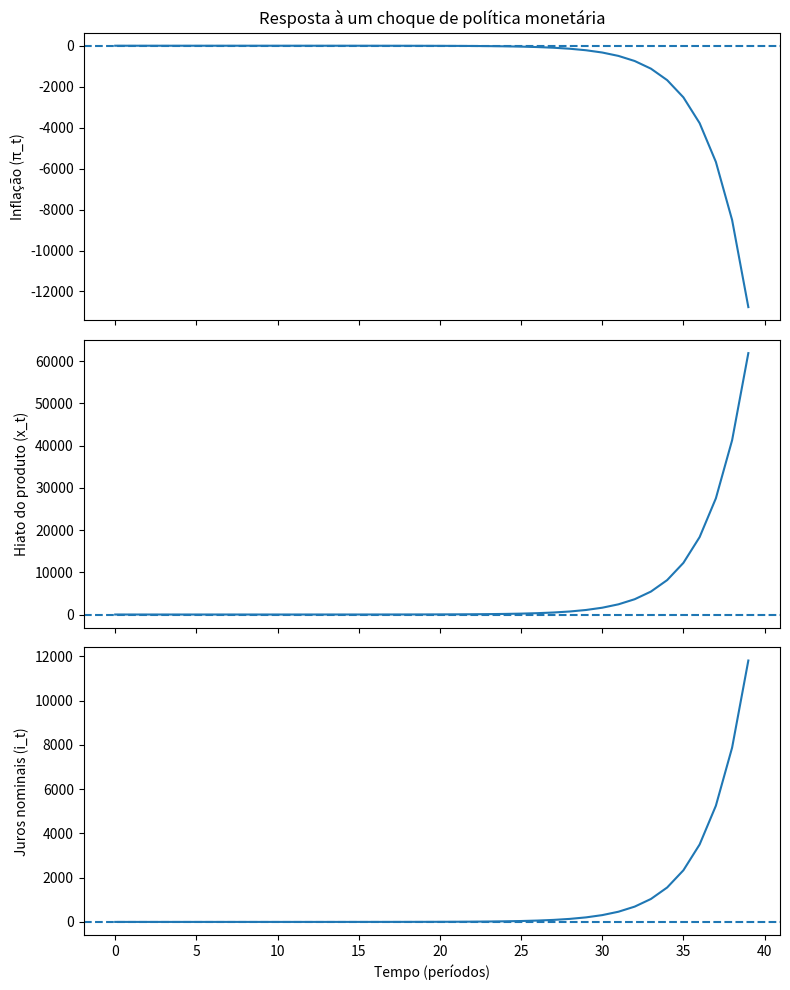

The matplotlib source for this figure:
"""
===========================================================
  MODELO NOVO-KEYNESIANO SIMPLIFICADO + REGRA DE TAYLOR
  (Notação inspirada em Galí, 2015)
===========================================================

Objetivo:
---------
Permitir que você:
  1) escolha parâmetros (β, κ, σ, φ_π, φ_x);
  2) veja a matriz de transição do sistema (π_t, x_t);
  3) calcule autovalores e tenha uma noção de "estabilidade";
  4) simule a resposta da inflação e do hiato a um choque de juros.

Estrutura do modelo (linearizada, determinística, perfect foresight):
---------------------------------------------------------------------
1) Curva de Phillips NK:
   π_t = β π_{t+1} + κ x_t

2) Equação IS dinâmica:
   x_t = x_{t+1} - (1/σ) ( i_t - π_{t+1} - r_t^n )

   Aqui vamos supor r_t^n = 0 para simplificar.

3) Regra de Taylor (sem suavização, π* = 0, r^n = 0):
   i_t = φ_π π_t + φ_x x_t + ε_t^i

   Obs: isso é equivalente à forma de Galí com desvios em relação à meta,
   tomando π* = 0 e r^n = 0 por simplicidade.

A ideia é combinar (1), (2) e (3) para obter uma dinâmica
do tipo:

   [π_{t+1}]   = A11 π_t + A12 x_t + B1 ε_t^i
   [x_{t+1}]     A21 π_t + A22 x_t + B2 ε_t^i

Ou seja:
   y_{t+1} = A y_t + B ε_t^i,
   onde y_t = [π_t, x_t]'.

Você poderá:
-----------
- Mexer nos parâmetros (especialmente φ_π) e ver:
    * autovalores de A;
    * trajetória de π_t, x_t e i_t após um choque de juros.
"""

# =============================
# 1. Importação de bibliotecas
# =============================
import numpy as np
import matplotlib.pyplot as plt


# ======================================
# 2. Função para construir o sistema NK
# ======================================
def build_nk_system(beta=0.99, kappa=0.1, sigma=1.0,
                    phi_pi=1.5, phi_x=0.5):
    """
    Constrói a matriz de transição A e o vetor de impacto B
    para o sistema (π_{t+1}, x_{t+1}) = A (π_t, x_t) + B ε_t^i.

    Parâmetros:
    -----------
    ## Afetam como choques propagam-se pela economia. É como a economia funciona.
    kappa : parâmetro de sensibilidade da inflação ao hiato; inclinação da curva de Phillips
    sigma : aversão ao risco / elasticidade intertemporal de substituição; elasticidade intertemporal
    
    ## Afetam como o BC decide reagir a esses choques. É como o Banco Central escolhe reagir
    phi_pi: resposta da taxa de juros à inflação na Regra de Taylor; resposta da política monetária à inflação
    phi_x : resposta da taxa de juros ao hiato na Regra de Taylor; resposta da política monetária ao hiato

    Retorna:
    --------
    A : matriz 2x2 de transição
    B : vetor 2x1 (coluna) de impacto do choque de política monetária
    """
    # -------------------------------
    # 2.1 Derivação passo a passo
    # -------------------------------
    # NKPC: π_t = β π_{t+1} + κ x_t
    #  => β π_{t+1} = π_t - κ x_t
    #  => π_{t+1} = (1/β) π_t - (κ/β) x_t

    # Regra de Taylor (sem meta explícita, sem r^n, sem suavização):
    # i_t = φ_π π_t + φ_x x_t + ε_t^i

    # IS: x_t = x_{t+1} - (1/σ) (i_t - π_{t+1} - r_t^n)
    # Com r_t^n = 0:
    # x_t = x_{t+1} - (1/σ) (i_t - π_{t+1})
    #  => x_{t+1} = x_t + (1/σ) (i_t - π_{t+1})

    # Substituir i_t e π_{t+1} em x_{t+1}:
    # x_{t+1} = x_t + (1/σ)[ (φ_π π_t + φ_x x_t + ε_t^i)
    #                         - ( (1/β) π_t - (κ/β) x_t ) ]

    # Vamos organizar isso de forma algébrica via numpy.

    # Coeficientes da expressão de π_{t+1} em função de (π_t, x_t):
    a11 = 1.0 / beta       # coeficiente de π_t
    a12 = -kappa / beta    # coeficiente de x_t

    # Agora para x_{t+1}:
    # Dentro do colchete:
    # (φ_π π_t + φ_x x_t + ε_t^i) - ( (1/β) π_t - (κ/β) x_t )
    # = (φ_π - 1/β) π_t + (φ_x + κ/β) x_t + ε_t^i

    # Então:
    # x_{t+1} = x_t + (1/σ) * [ (φ_π - 1/β) π_t + (φ_x + κ/β) x_t + ε_t^i ]

    a21 = (1.0 / sigma) * (phi_pi - 1.0 / beta)  # coef. de π_t
    a22 = 1.0 + (1.0 / sigma) * (phi_x + kappa / beta)  # coef. de x_t
    b1 = 0.0                                    # choque não entra diretamente em π_{t+1}
    b2 = 1.0 / sigma                            # coeficiente do choque em x_{t+1}

    # Matriz de transição A e vetor B:
    A = np.array([[a11, a12],
                  [a21, a22]])

    B = np.array([[b1],
                  [b2]])

    return A, B


# ===========================================
# 3. Função para analisar autovalores de A
# ===========================================
def analyze_stability(A):
    """
    Analisa os autovalores da matriz A.

    Interpretação (sob nossa simplificação):
    ---------------------------------------
    - Se todos os autovalores têm módulo < 1, o sistema (π_t, x_t)
      tende a convergir de volta ao equilíbrio após um choque.
      (Dinâmica estável no sentido usual de sistemas lineares.)

    - Se algum autovalor tem módulo > 1, o sistema tende a divergir.
      (Sinais de instabilidade/indeterminação na intuição NK.)

    OBS: No modelo NK completo com expectativas racionais e
         condição de Blanchard-Kahn, a lógica é mais sutil.
         Aqui estamos usando uma aproximação determinística
         para ganhar intuição.
    """
    eigvals, eigvecs = np.linalg.eig(A)

    print("Autovalores de A:")
    for i, ev in enumerate(eigvals):
        print(f"  λ_{i+1} = {ev:.4f}  |λ_{i+1}| = {abs(ev):.4f}")

    # Critério simples de estabilidade:
    stable = np.all(np.abs(eigvals) < 1.0)
    if stable:
        print("\n=> TODOS os autovalores têm módulo < 1.")
        print("   Nesta versão simplificada, isso indica dinâmica estável.")
    else:
        print("\n=> ALGUM autovalor tem módulo ≥ 1.")
        print("   Sinal de dinâmica explosiva/instável nesta aproximação.\n")

    return eigvals


# ================================================
# 4. Função para simular resposta a um choque
# ================================================
def simulate_irf(A, B, phi_pi, phi_x,
                 T=40, shock_size=0.01):
    """
    Simula a resposta de π_t, x_t e i_t a um choque de política monetária
    de tamanho 'shock_size' na data t=0.

    Parâmetros:
    -----------
    A, B       : matrizes do sistema
    phi_pi     : coeficiente da Regra de Taylor
    phi_x      : coeficiente da Regra de Taylor
    T          : horizonte de simulação (número de períodos)
    shock_size : tamanho do choque ε_0^i (por exemplo, 0.01 = 1 p.p.)

    Retorna:
    --------
    pi_path : trajetória de π_t
    x_path  : trajetória de x_t
    i_path  : trajetória de i_t
    """
    # Vetores para guardar as trajetórias
    pi_path = np.zeros(T)
    x_path = np.zeros(T)
    i_path = np.zeros(T)

    # Estado inicial: π_0 = 0, x_0 = 0 (equilíbrio)
    pi_t = 0.0
    x_t = 0.0

    for t in range(T):
        # Choque de política monetária apenas no primeiro período
        if t == 0:
            eps_t = shock_size
        else:
            eps_t = 0.0

        # Regra de Taylor: i_t = φ_π π_t + φ_x x_t + ε_t
        i_t = phi_pi * pi_t + phi_x * x_t + eps_t

        # Guardar valores
        pi_path[t] = pi_t
        x_path[t] = x_t
        i_path[t] = i_t

        # Próximo período:
        # y_{t+1} = A y_t + B ε_t^i
        y_t = np.array([[pi_t],
                        [x_t]])
        y_next = A @ y_t + B * eps_t

        pi_t = float(y_next[0, 0])
        x_t  = float(y_next[1, 0])

    return pi_path, x_path, i_path


# ===========================================
# 5. Função para plotar as trajetórias
# ===========================================
def plot_irf(pi_path, x_path, i_path, dt=1.0):
    """
    Plota as trajetórias de π_t, x_t e i_t.

    dt: tamanho do período (por exemplo, 1 trimestre = 1).
    """
    T = len(pi_path)
    t_grid = np.arange(T) * dt

    fig, axs = plt.subplots(3, 1, figsize=(8, 10), sharex=True)

    axs[0].plot(t_grid, pi_path)
    axs[0].axhline(0, linestyle='--')
    axs[0].set_ylabel("Inflação (π_t)")
    axs[0].set_title("Resposta à um choque de política monetária")

    axs[1].plot(t_grid, x_path)
    axs[1].axhline(0, linestyle='--')
    axs[1].set_ylabel("Hiato do produto (x_t)")

    axs[2].plot(t_grid, i_path)
    axs[2].axhline(0, linestyle='--')
    axs[2].set_ylabel("Juros nominais (i_t)")
    axs[2].set_xlabel("Tempo (períodos)")

    plt.tight_layout()
    plt.show()


# ===========================================
# 6. "Main": aqui você configura e roda tudo
# ===========================================
if __name__ == "__main__":
    # ----------------------------------------------------
    # 6.1 Escolha os parâmetros do modelo (mude à vontade)
    # ----------------------------------------------------
    beta  = 0.99   # Fator de desconto (~0.99 por trimestre é padrão)
    kappa = 0.1    # Sensibilidade da inflação ao hiato
    sigma = 1.0    # Elasticidade intertemporal (ou aversão ao risco)
    phi_pi = 1.5   # Resposta dos juros à inflação  (REGRA DE TAYLOR)
    phi_x  = 0.5   # Resposta dos juros ao hiato

    # Tamanho do choque de juros (por ex. 0.01 = 1 p.p.)
    shock_size = 0.01

    # Horizonte de simulação (número de períodos)
    T = 40

    print("===========================================")
    print(" Parâmetros do modelo")
    print("===========================================")
    print(f"β       = {beta}")
    print(f"κ (kappa) = {kappa}")
    print(f"σ       = {sigma}")
    print(f"φ_π     = {phi_pi}")
    print(f"φ_x     = {phi_x}")
    print(f"Choque de juros (ε_0) = {shock_size}")
    print("")

    # -----------------------------------------
    # 6.2 Construir sistema e analisar A
    # -----------------------------------------
    A, B = build_nk_system(beta=beta, kappa=kappa, sigma=sigma,
                           phi_pi=phi_pi, phi_x=phi_x)

    print("Matriz de transição A (para [π_{t+1}, x_{t+1}]):")
    print(A)
    print("\nVetor de impacto B (choque de política monetária):")
    print(B)
    print("\nAnálise de estabilidade (autovalores de A):")
    eigvals = analyze_stability(A)

    # -----------------------------------------
    # 6.3 Simular resposta a um choque de juros
    # -----------------------------------------
    pi_path, x_path, i_path = simulate_irf(
        A, B, phi_pi, phi_x,
        T=T, shock_size=shock_size
    )

    print("\nAlgumas estatísticas rápidas da simulação:")
    print(f"Máxima inflação (π_t): {pi_path.max():.4f}")
    print(f"Mínima inflação (π_t): {pi_path.min():.4f}")
    print(f"Máximo hiato (x_t):    {x_path.max():.4f}")
    print(f"Mínimo hiato (x_t):    {x_path.min():.4f}")
    print(f"Máximo i_t:            {i_path.max():.4f}")
    print(f"Mínimo i_t:            {i_path.min():.4f}")

    # -----------------------------------------
    # 6.4 Plotar IRFs
    # -----------------------------------------
    plot_irf(pi_path, x_path, i_path)
